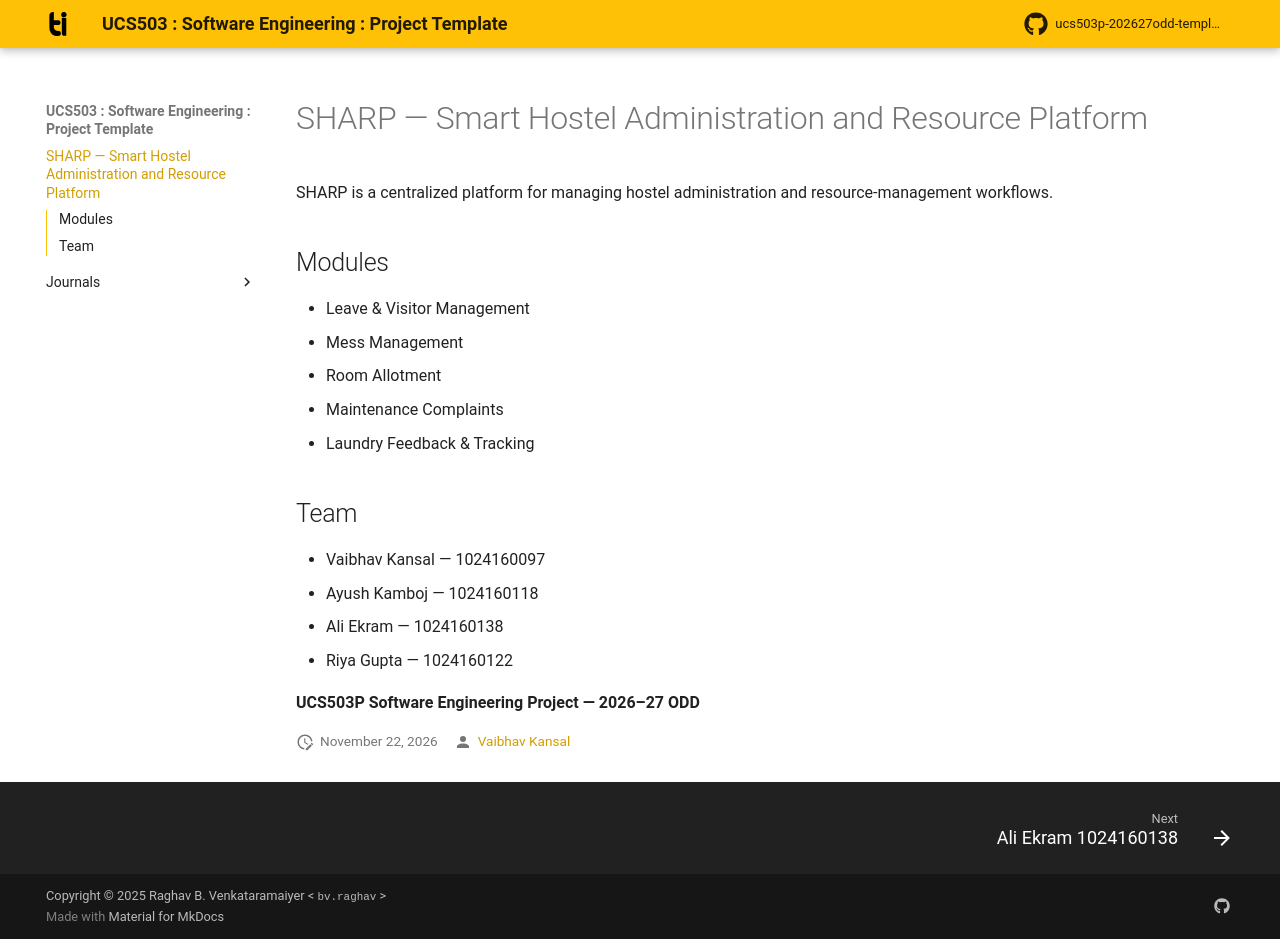

repository: Vaibhav-K2005/SHARP_SE_PROJECT · page: index.html · generator: mkdocs

# SHARP — Smart Hostel Administration and Resource Platform

SHARP is a centralized platform for managing hostel administration and resource-management workflows.

## Modules

* Leave & Visitor Management
* Mess Management
* Room Allotment
* Maintenance Complaints
* Laundry Feedback & Tracking

## Team

* Vaibhav Kansal — 1024160097
* Ayush Kamboj — 1024160118
* Ali Ekram — 1024160138
* Riya Gupta — 1024160122

**UCS503P Software Engineering Project — 2026–27 ODD**
